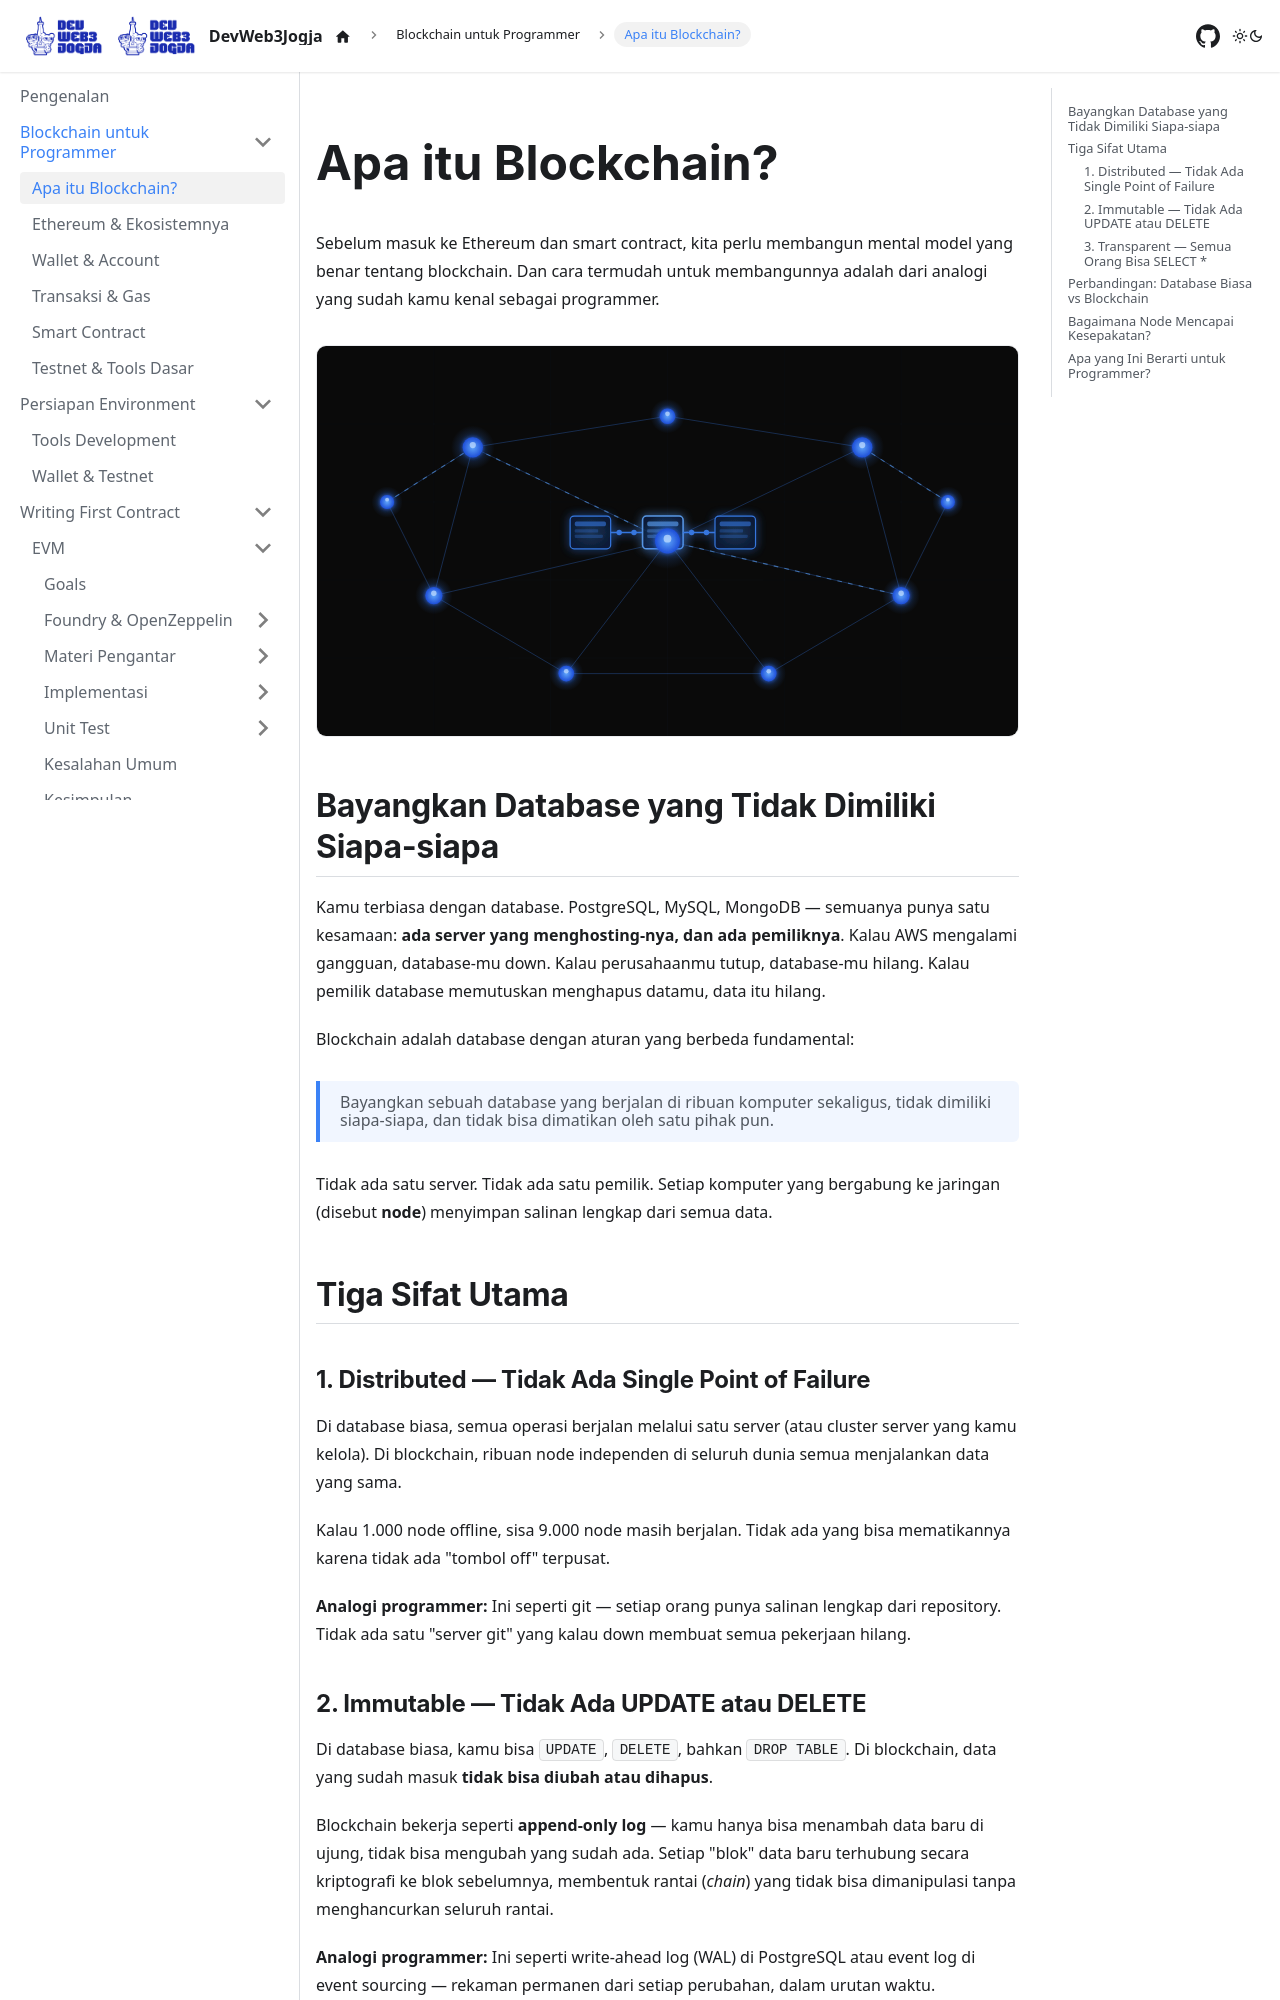

repository: DevWeb3Jogja/docs · page: blockchain-untuk-programmer/apa-itu-blockchain/index.html · generator: docusaurus

---
title: Apa itu Blockchain?
sidebar_label: Apa itu Blockchain?
---

# Apa itu Blockchain?

Sebelum masuk ke Ethereum dan smart contract, kita perlu membangun mental model yang benar tentang blockchain. Dan cara termudah untuk membangunnya adalah dari analogi yang sudah kamu kenal sebagai programmer.

![Ilustrasi jaringan blockchain: node-node terhubung satu sama lain secara peer-to-peer dengan blok-blok yang berrantai di tengah](/image/blockchain-network.svg)

## Bayangkan Database yang Tidak Dimiliki Siapa-siapa

Kamu terbiasa dengan database. PostgreSQL, MySQL, MongoDB — semuanya punya satu kesamaan: **ada server yang menghosting-nya, dan ada pemiliknya**. Kalau AWS mengalami gangguan, database-mu down. Kalau perusahaanmu tutup, database-mu hilang. Kalau pemilik database memutuskan menghapus datamu, data itu hilang.

Blockchain adalah database dengan aturan yang berbeda fundamental:

> Bayangkan sebuah database yang berjalan di ribuan komputer sekaligus, tidak dimiliki siapa-siapa, dan tidak bisa dimatikan oleh satu pihak pun.

Tidak ada satu server. Tidak ada satu pemilik. Setiap komputer yang bergabung ke jaringan (disebut **node**) menyimpan salinan lengkap dari semua data.

## Tiga Sifat Utama

### 1. Distributed — Tidak Ada Single Point of Failure

Di database biasa, semua operasi berjalan melalui satu server (atau cluster server yang kamu kelola). Di blockchain, ribuan node independen di seluruh dunia semua menjalankan data yang sama.

Kalau 1.000 node offline, sisa 9.000 node masih berjalan. Tidak ada yang bisa mematikannya karena tidak ada "tombol off" terpusat.

**Analogi programmer:** Ini seperti git — setiap orang punya salinan lengkap dari repository. Tidak ada satu "server git" yang kalau down membuat semua pekerjaan hilang.
